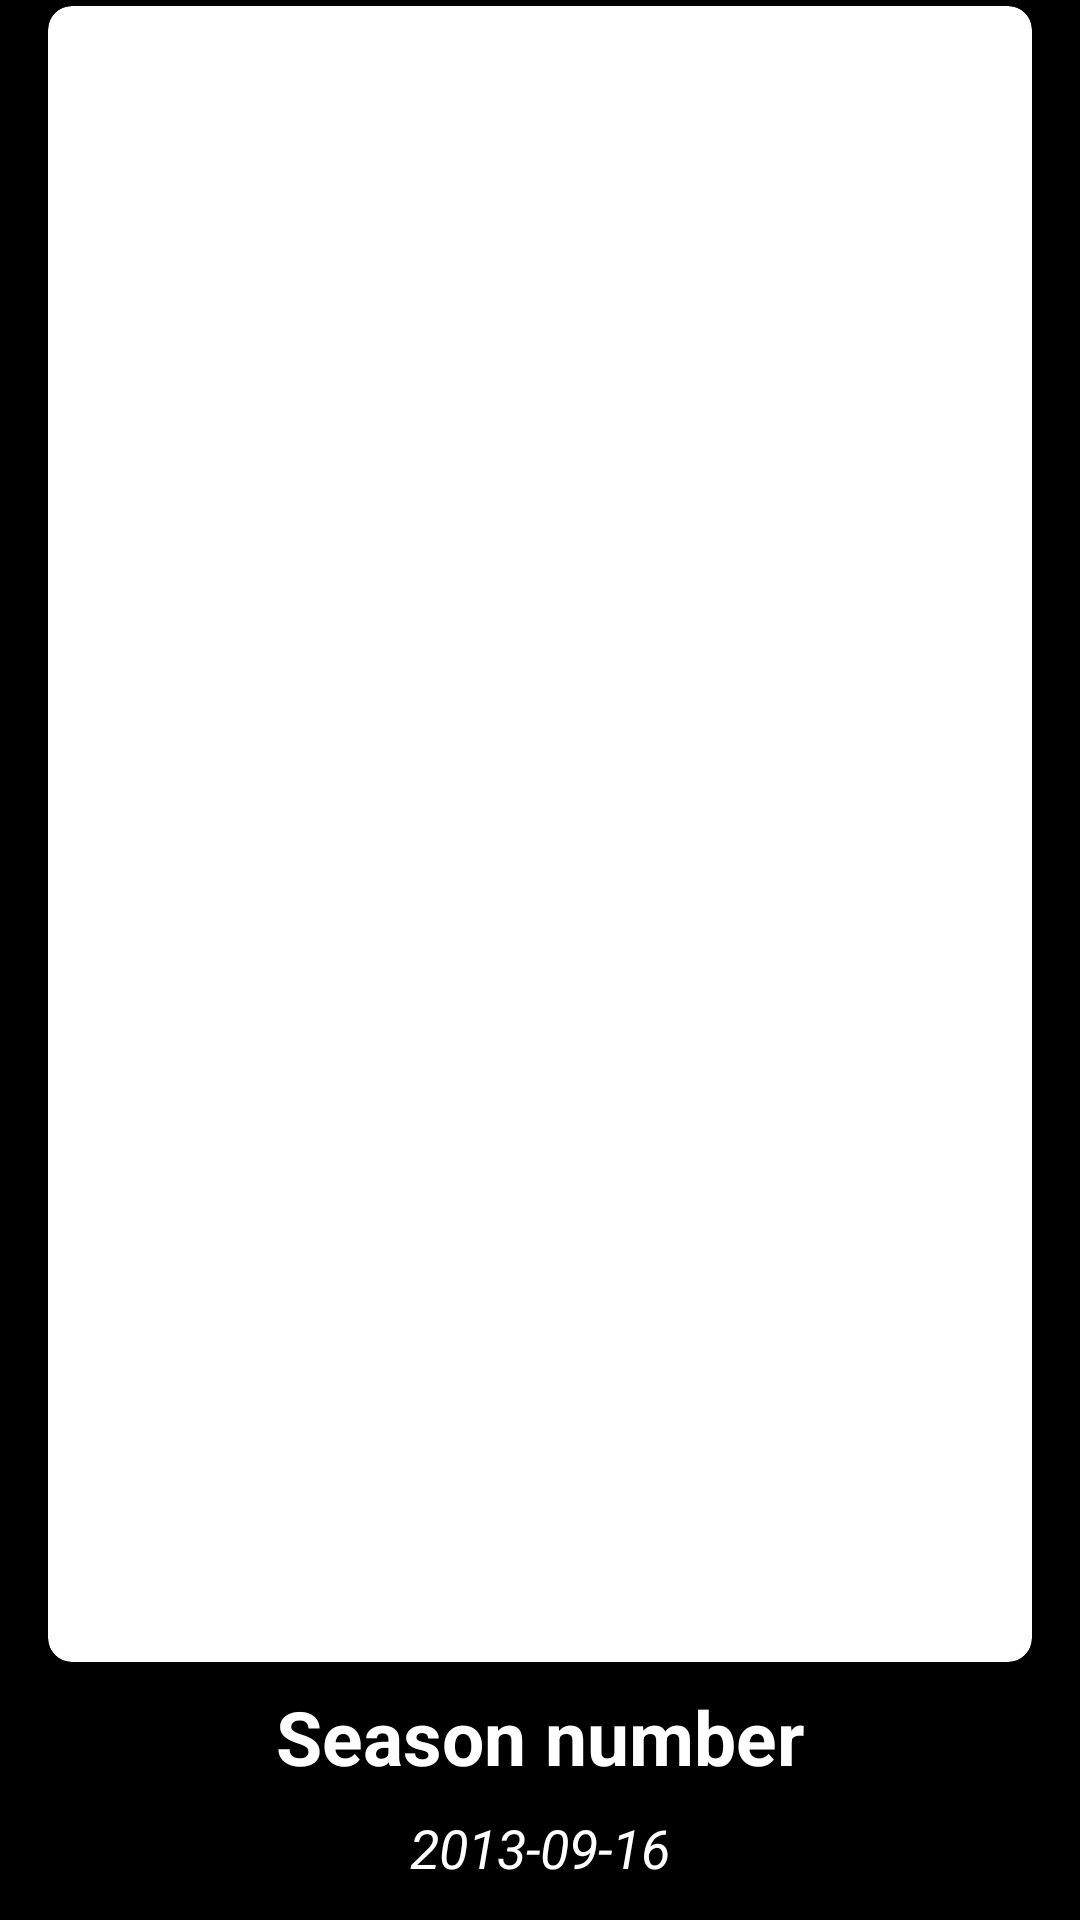

Write the Android layout XML for this screen, with the resource values it uses.
<!-- AndroidManifest.xml: application theme Theme.ShowScroll -->
<!-- res/layout/activity_seasons.xml -->
<androidx.constraintlayout.widget.ConstraintLayout
    xmlns:android="http://schemas.android.com/apk/res/android"
    xmlns:app="http://schemas.android.com/apk/res-auto"
    android:layout_width="match_parent"
    android:layout_height="match_parent"
    android:background="@color/design_default_color_on_secondary">

    <ScrollView
        android:id="@+id/scrollViewSeasons"
        android:layout_width="match_parent"
        android:layout_height="wrap_content"
        android:layout_margin="16dp"
        app:layout_constraintTop_toTopOf="parent"
        app:layout_constraintBottom_toBottomOf="parent">

        <LinearLayout
            android:layout_width="match_parent"
            android:layout_height="wrap_content"
            android:orientation="vertical">

            <androidx.cardview.widget.CardView
                android:layout_width="match_parent"
                android:layout_height="552dp"
                app:cardCornerRadius="8dp">

                <ImageView
                    android:id="@+id/imageSeason"
                    android:layout_width="match_parent"
                    android:layout_height="match_parent"
                    android:contentDescription="@null"
                    android:scaleType="centerCrop"
                    android:src="@drawable/ic_film_place_holder" />

                <androidx.appcompat.widget.Toolbar
                    android:id="@+id/toolbarSeason"
                    android:layout_width="match_parent"
                    android:layout_height="?attr/actionBarSize"
                    android:elevation="4dp"
                    android:theme="@style/ThemeOverlay.AppCompat.Dark.ActionBar">

                    <ImageButton
                        android:id="@+id/btnBackSeason"
                        android:layout_width="48dp"
                        android:layout_height="48dp"
                        android:background="?attr/selectableItemBackgroundBorderless"
                        android:contentDescription="@string/appbar_scrolling_view_behavior"
                        android:padding="16dp"
                        android:src="@drawable/ic_back_arrow" />
                </androidx.appcompat.widget.Toolbar>
            </androidx.cardview.widget.CardView>

            <TextView
                android:id="@+id/txtSeasonNumber"
                android:layout_width="match_parent"
                android:layout_height="wrap_content"
                android:text="Season number"
                android:textSize="25sp"
                android:textStyle="bold"
                android:gravity="center"
                android:textColor="@color/white"
                android:paddingTop="8dp" />

            <TextView
                android:id="@+id/txtEndDate"
                android:layout_width="match_parent"
                android:layout_height="wrap_content"
                android:text="2013-09-16"
                android:textSize="18sp"
                android:textStyle="italic"
                android:gravity="center"
                android:textColor="@color/white"
                android:paddingTop="8dp" />

            <androidx.recyclerview.widget.RecyclerView
                android:id="@+id/rvEpisodes"
                android:layout_width="match_parent"
                android:layout_height="wrap_content"
                android:orientation="horizontal"
                android:paddingTop="10dp"
                app:layoutManager="androidx.recyclerview.widget.LinearLayoutManager" />
        </LinearLayout>
    </ScrollView>
</androidx.constraintlayout.widget.ConstraintLayout>
<!-- resources referenced by this layout -->
<resources>
  <color name="white">#FFFFFFFF</color>
  <!-- drawable ic_back_arrow (drawable) -->
  <vector xmlns:android="http://schemas.android.com/apk/res/android"
      android:width="24dp"
      android:height="24dp"
      android:viewportWidth="24.0"
      android:viewportHeight="24.0"
      android:tint="?attr/colorControlNormal"
      android:alpha="0.87">
  
    <path
        android:fillColor="@android:color/white"
        android:pathData="M20,11H7.83l5.59,-5.59L12,4l-8,8l8,8l1.41,-1.41L7.83,13H20v-2z" />
  </vector>
  <style name="Theme.ShowScroll" parent="Theme.MaterialComponents.DayNight.DarkActionBar">
      
      <item name="colorPrimary">@color/toolbar</item>
      <item name="colorPrimaryVariant">@color/toolbar</item>
      <item name="colorOnPrimary">@color/white</item>
      
      <item name="colorSecondary">@color/teal_200</item>
      <item name="colorSecondaryVariant">@color/teal_700</item>
      <item name="colorOnSecondary">@color/black</item>
      
      <item name="android:statusBarColor" tools:targetApi="l">?attr/colorPrimaryVariant</item>
      
    </style>
  <color name="toolbar">#1A1818</color>
  <color name="teal_200">#FF03DAC5</color>
  <color name="teal_700">#FF018786</color>
  <color name="black">#FF000000</color>
</resources>
